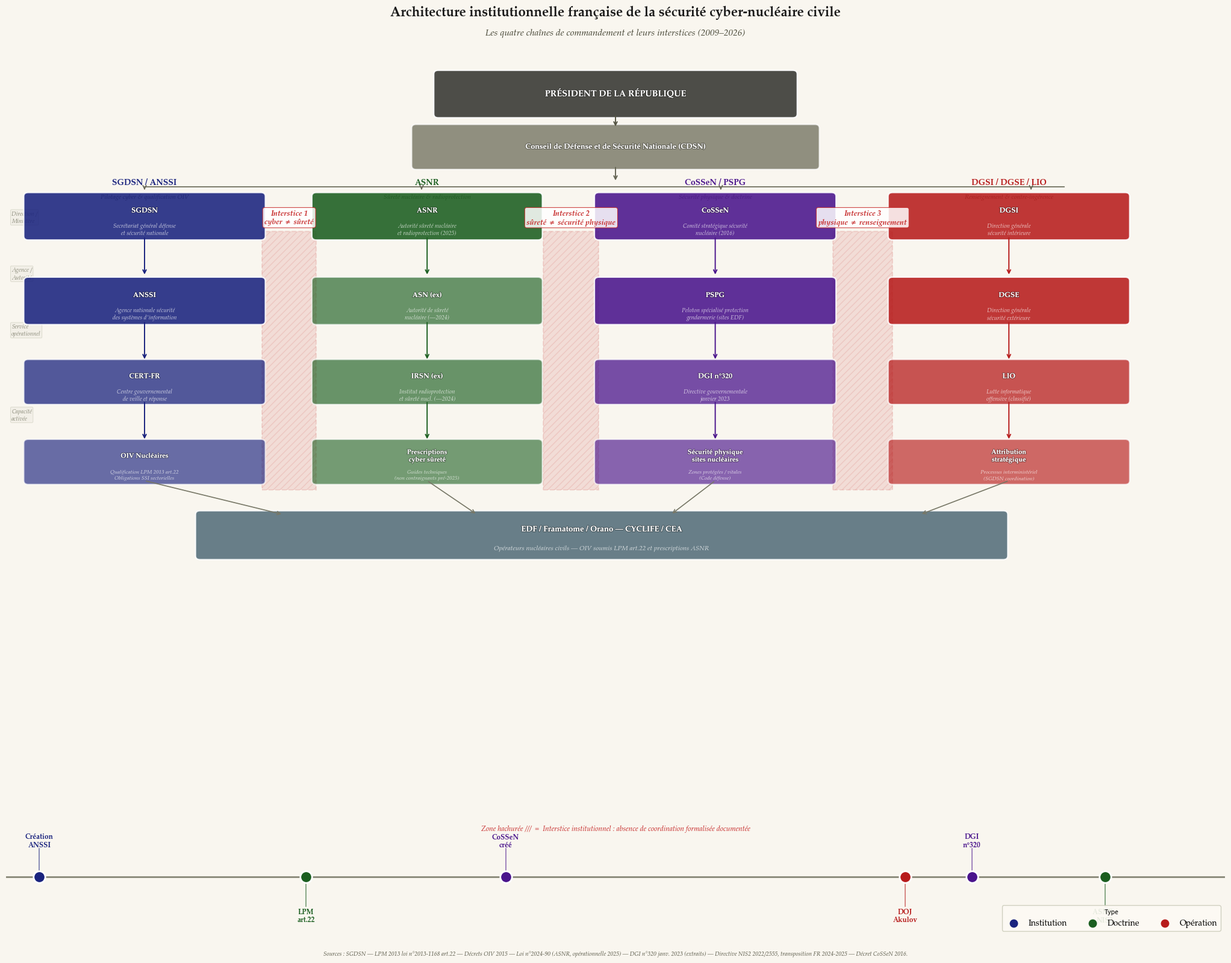

Source code (Python): (Note: this script raises an exception after producing the figure.)
"""
Figure 3 — Architecture institutionnelle française — ITERATION 3
Corrections : timeline simplifiée (6 jalons, points ms=14), interstice labels
fontsize 9 + fond blanc, flèches présidentielles en barre horizontale,
CDSN comme boîte distincte, annotation niveaux hiérarchiques.
"""
import numpy as np
import matplotlib
matplotlib.use('Agg')
import matplotlib.pyplot as plt
import matplotlib.patches as mpatches
from matplotlib.patches import FancyBboxPatch
import matplotlib.patheffects as pe

BG_COLOR = '#F9F6EF'
FONT = 'P052'

CHAIN_COLORS = {
    'SGDSN':  '#1A237E',
    'ASNR':   '#1B5E20',
    'CoSSeN': '#4A148C',
    'Rens':   '#B71C1C',
}
INTERSTICE_COLOR = '#C62828'

fig = plt.figure(figsize=(22, 16))
fig.patch.set_facecolor(BG_COLOR)
ax = fig.add_axes([0.04, 0.15, 0.92, 0.78])
ax.set_facecolor(BG_COLOR)
ax.set_xlim(0, 22)
ax.set_ylim(0, 16)
ax.axis('off')

# ─────────────────────────────────────────────
# HELPERS
# ─────────────────────────────────────────────
def draw_box(ax, x, y, w, h, label, sublabel=None,
             facecolor='#1A237E', alpha=0.88, fontsize=9):
    box = FancyBboxPatch(
        (x, y), w, h,
        boxstyle='round,pad=0.08',
        facecolor=facecolor, edgecolor='white',
        linewidth=1.6, alpha=alpha, zorder=5,
    )
    ax.add_patch(box)
    cy = y + h / 2 + (0.12 if sublabel else 0)
    ax.text(
        x + w / 2, cy, label,
        ha='center', va='center',
        fontsize=fontsize, fontfamily=FONT, fontweight='bold',
        color='white', zorder=6,
        multialignment='center',
        path_effects=[pe.withStroke(linewidth=1.5, foreground='#00000055')],
    )
    if sublabel:
        ax.text(
            x + w / 2, y + h / 2 - 0.28, sublabel,
            ha='center', va='center',
            fontsize=fontsize - 1.5, fontfamily=FONT, style='italic',
            color='#FFFFFFBB', zorder=6,
            multialignment='center',
        )

def draw_arrow(ax, x1, y1, x2, y2, color='#555544', lw=1.4):
    ax.annotate(
        '', xy=(x2, y2), xytext=(x1, y1),
        arrowprops=dict(arrowstyle='->', color=color, lw=lw),
        zorder=7,
    )

def draw_interstice(ax, x, y, w, h, label):
    rect = mpatches.Rectangle(
        (x, y), w, h,
        facecolor=INTERSTICE_COLOR,
        alpha=0.12,
        edgecolor=INTERSTICE_COLOR,
        linewidth=1.5,
        linestyle='--',
        hatch='///',
        zorder=4,
    )
    ax.add_patch(rect)
    # Label avec fond blanc semi-transparent pour lisibilité
    ax.text(
        x + w / 2, y + h + 0.12,
        label,
        ha='center', va='bottom',
        fontsize=9.0, fontfamily=FONT, color=INTERSTICE_COLOR,
        fontweight='bold', style='italic', zorder=8,
        bbox=dict(
            boxstyle='round,pad=0.25',
            facecolor='white', alpha=0.85,
            edgecolor=INTERSTICE_COLOR, linewidth=0.8,
        ),
    )

# ─────────────────────────────────────────────
# EN-TÊTE — PRÉSIDENT + CDSN comme boîtes distinctes
# ─────────────────────────────────────────────
draw_box(ax, 7.8, 14.9, 6.4, 0.85, 'PRÉSIDENT DE LA RÉPUBLIQUE',
         facecolor='#3E3E3A', alpha=0.92, fontsize=10.5)

draw_box(ax, 7.4, 13.8, 7.2, 0.80,
         'Conseil de Défense et de Sécurité Nationale (CDSN)',
         facecolor='#6D6D5A', alpha=0.75, fontsize=9.0)

# Flèche PRÉSIDENT → CDSN
draw_arrow(ax, 11.0, 14.9, 11.0, 14.6, color='#555544', lw=1.4)

# Barre horizontale de distribution (Itération 3 : pas de diagonales entrecroisées)
# CDSN → barre horizontale à y=13.4, puis flèches verticales vers chaque chaîne
BAR_Y = 13.35
draw_arrow(ax, 11.0, 13.8, 11.0, 13.45, color='#666655', lw=1.4)
ax.plot([2.5, 19.1], [BAR_Y, BAR_Y], color='#666655', lw=1.2, zorder=4)
for xc in [2.5, 7.5, 12.9, 18.5]:
    draw_arrow(ax, xc, BAR_Y, xc, 13.2 + 0.05, color='#666655', lw=1.2)

# ─────────────────────────────────────────────
# ANNOTATION NIVEAUX HIÉRARCHIQUES (marge gauche)
# ─────────────────────────────────────────────
LEVEL_LABELS = [
    (12.7, 'Direction /\nMinistère'),
    (11.5, 'Agence /\nAutorité'),
    (10.3, 'Service\nopérationnel'),
    ( 8.5, 'Capacité\nactivée'),
]
for y_pos, lbl in LEVEL_LABELS:
    ax.text(0.1, y_pos, lbl, ha='left', va='center',
            fontsize=7, fontfamily=FONT, style='italic', color='#888877',
            bbox=dict(boxstyle='round,pad=0.18', facecolor='#F0EDE5',
                      alpha=0.7, edgecolor='#CCCCBB', linewidth=0.6))

# ─────────────────────────────────────────────
# CHAÎNE 1 — SGDSN / ANSSI
# ─────────────────────────────────────────────
C1X = 0.4
draw_box(ax, C1X, 12.3, 4.2, 0.85, 'SGDSN',
         sublabel='Secrétariat général défense\net sécurité nationale',
         facecolor=CHAIN_COLORS['SGDSN'], fontsize=8.5)
draw_arrow(ax, C1X+2.1, 12.3, C1X+2.1, 11.45, color=CHAIN_COLORS['SGDSN'])
draw_box(ax, C1X, 10.5, 4.2, 0.85, 'ANSSI',
         sublabel='Agence nationale sécurité\ndes systèmes d\'information',
         facecolor=CHAIN_COLORS['SGDSN'], fontsize=8.5)
draw_arrow(ax, C1X+2.1, 10.5, C1X+2.1, 9.65, color=CHAIN_COLORS['SGDSN'])
draw_box(ax, C1X, 8.8, 4.2, 0.80, 'CERT-FR',
         sublabel='Centre gouvernemental\nde veille et réponse',
         facecolor=CHAIN_COLORS['SGDSN'], alpha=0.75, fontsize=8.5)
draw_arrow(ax, C1X+2.1, 8.8, C1X+2.1, 7.95, color=CHAIN_COLORS['SGDSN'])
draw_box(ax, C1X, 7.1, 4.2, 0.80, 'OIV Nucléaires',
         sublabel='Qualification LPM 2013 art.22\nObligations SSI sectorielles',
         facecolor=CHAIN_COLORS['SGDSN'], alpha=0.65, fontsize=8.0)

ax.text(C1X+2.1, 13.4, 'SGDSN / ANSSI', ha='center', fontsize=10,
        fontfamily=FONT, fontweight='bold', color=CHAIN_COLORS['SGDSN'])
ax.text(C1X+2.1, 13.1, 'Pilotage cyber & qualification OIV',
        ha='center', fontsize=7.5, fontfamily=FONT, style='italic', color='#444433')

# ─────────────────────────────────────────────
# CHAÎNE 2 — ASNR
# ─────────────────────────────────────────────
C2X = 5.6
draw_box(ax, C2X, 12.3, 4.0, 0.85, 'ASNR',
         sublabel='Autorité sûreté nucléaire\net radioprotection (2025)',
         facecolor=CHAIN_COLORS['ASNR'], fontsize=8.5)
draw_arrow(ax, C2X+2.0, 12.3, C2X+2.0, 11.45, color=CHAIN_COLORS['ASNR'])
draw_box(ax, C2X, 10.5, 4.0, 0.85, 'ASN (ex)',
         sublabel='Autorité de sûreté\nnucléaire (—2024)',
         facecolor=CHAIN_COLORS['ASNR'], alpha=0.65, fontsize=8.5)
draw_arrow(ax, C2X+2.0, 10.5, C2X+2.0, 9.65, color=CHAIN_COLORS['ASNR'])
draw_box(ax, C2X, 8.8, 4.0, 0.80, 'IRSN (ex)',
         sublabel='Institut radioprotection\net sûreté nucl. (—2024)',
         facecolor=CHAIN_COLORS['ASNR'], alpha=0.65, fontsize=8.5)
draw_arrow(ax, C2X+2.0, 8.8, C2X+2.0, 7.95, color=CHAIN_COLORS['ASNR'])
draw_box(ax, C2X, 7.1, 4.0, 0.80, 'Prescriptions\ncyber sûreté',
         sublabel='Guides techniques\n(non contraignants pré-2025)',
         facecolor=CHAIN_COLORS['ASNR'], alpha=0.60, fontsize=8.0)

ax.text(C2X+2.0, 13.4, 'ASNR', ha='center', fontsize=10,
        fontfamily=FONT, fontweight='bold', color=CHAIN_COLORS['ASNR'])
ax.text(C2X+2.0, 13.1, 'Sûreté nucléaire & radioprotection',
        ha='center', fontsize=7.5, fontfamily=FONT, style='italic', color='#444433')

# ─────────────────────────────────────────────
# CHAÎNE 3 — CoSSeN / PSPG
# ─────────────────────────────────────────────
C3X = 10.7
draw_box(ax, C3X, 12.3, 4.2, 0.85, 'CoSSeN',
         sublabel='Comité stratégique sécurité\nnucléaire (2016)',
         facecolor=CHAIN_COLORS['CoSSeN'], fontsize=8.5)
draw_arrow(ax, C3X+2.1, 12.3, C3X+2.1, 11.45, color=CHAIN_COLORS['CoSSeN'])
draw_box(ax, C3X, 10.5, 4.2, 0.85, 'PSPG',
         sublabel='Peloton spécialisé protection\ngendarmerie (sites EDF)',
         facecolor=CHAIN_COLORS['CoSSeN'], fontsize=8.5)
draw_arrow(ax, C3X+2.1, 10.5, C3X+2.1, 9.65, color=CHAIN_COLORS['CoSSeN'])
draw_box(ax, C3X, 8.8, 4.2, 0.80, 'DGI n°320',
         sublabel='Directive gouvernementale\njanvier 2023',
         facecolor=CHAIN_COLORS['CoSSeN'], alpha=0.75, fontsize=8.5)
draw_arrow(ax, C3X+2.1, 8.8, C3X+2.1, 7.95, color=CHAIN_COLORS['CoSSeN'])
draw_box(ax, C3X, 7.1, 4.2, 0.80, 'Sécurité physique\nsites nucléaires',
         sublabel='Zones protégées / vitales\n(Code défense)',
         facecolor=CHAIN_COLORS['CoSSeN'], alpha=0.65, fontsize=8.0)

ax.text(C3X+2.1, 13.4, 'CoSSeN / PSPG', ha='center', fontsize=10,
        fontfamily=FONT, fontweight='bold', color=CHAIN_COLORS['CoSSeN'])
ax.text(C3X+2.1, 13.1, 'Sécurité physique & doctrine',
        ha='center', fontsize=7.5, fontfamily=FONT, style='italic', color='#444433')

# ─────────────────────────────────────────────
# CHAÎNE 4 — DGSI / DGSE / Renseignement
# ─────────────────────────────────────────────
C4X = 16.0
draw_box(ax, C4X, 12.3, 4.2, 0.85, 'DGSI',
         sublabel='Direction générale\nsécurité intérieure',
         facecolor=CHAIN_COLORS['Rens'], fontsize=8.5)
draw_arrow(ax, C4X+2.1, 12.3, C4X+2.1, 11.45, color=CHAIN_COLORS['Rens'])
draw_box(ax, C4X, 10.5, 4.2, 0.85, 'DGSE',
         sublabel='Direction générale\nsécurité extérieure',
         facecolor=CHAIN_COLORS['Rens'], fontsize=8.5)
draw_arrow(ax, C4X+2.1, 10.5, C4X+2.1, 9.65, color=CHAIN_COLORS['Rens'])
draw_box(ax, C4X, 8.8, 4.2, 0.80, 'LIO',
         sublabel='Lutte informatique\noffensive (classifié)',
         facecolor=CHAIN_COLORS['Rens'], alpha=0.75, fontsize=8.5)
draw_arrow(ax, C4X+2.1, 8.8, C4X+2.1, 7.95, color=CHAIN_COLORS['Rens'])
draw_box(ax, C4X, 7.1, 4.2, 0.80, 'Attribution\nstratégique',
         sublabel='Processus interministériel\n(SGDSN coordination)',
         facecolor=CHAIN_COLORS['Rens'], alpha=0.65, fontsize=8.0)

ax.text(C4X+2.1, 13.4, 'DGSI / DGSE / LIO', ha='center', fontsize=10,
        fontfamily=FONT, fontweight='bold', color=CHAIN_COLORS['Rens'])
ax.text(C4X+2.1, 13.1, 'Renseignement & contre-ingérence',
        ha='center', fontsize=7.5, fontfamily=FONT, style='italic', color='#444433')

# ─────────────────────────────────────────────
# OPÉRATEURS
# ─────────────────────────────────────────────
draw_box(ax, 3.5, 5.5, 14.5, 0.88,
         'EDF / Framatome / Orano — CYCLIFE / CEA',
         sublabel='Opérateurs nucléaires civils — OIV soumis LPM art.22 et prescriptions ASNR',
         facecolor='#546E7A', fontsize=9.5)

for (xs, xd) in [(C1X+2.1,5.0),(C2X+2.0,8.5),(C3X+2.1,12.0),(C4X+2.1,16.5)]:
    draw_arrow(ax, xs, 7.1, xd, 6.38, color='#777766', lw=1.2)

# ─────────────────────────────────────────────
# INTERSTICES (labels agrandis + fond blanc)
# ─────────────────────────────────────────────
draw_interstice(ax, 4.62, 6.9, 0.98, 5.5,
                'Interstice 1\ncyber ≠ sûreté')
draw_interstice(ax, 9.70, 6.9, 1.00, 5.5,
                'Interstice 2\nsûreté ≠ sécurité physique')
draw_interstice(ax, 14.92, 6.9, 1.08, 5.5,
                'Interstice 3\nphysique ≠ renseignement')

# ─────────────────────────────────────────────
# CHRONOLOGIE SIMPLIFIÉE (6 jalons, ms=14)
# ─────────────────────────────────────────────
ax_tl = fig.add_axes([0.04, 0.03, 0.92, 0.11])
ax_tl.set_facecolor('#F0EDE5')
ax_tl.set_xlim(2008.5, 2026.8)
ax_tl.set_ylim(-0.1, 1.1)
ax_tl.axis('off')

ax_tl.axhline(0.5, color='#888877', lw=2.0, zorder=1)

# 6 jalons clés seulement
TL_EVENTS = [
    (2009, 'Création\nANSSI', '#1A237E', 'institution'),
    (2013, 'LPM\nart.22', '#1B5E20', 'doctrine'),
    (2016, 'CoSSeN\ncréé', '#4A148C', 'institution'),
    (2022, 'DOJ\nAkulov', '#B71C1C', 'opération'),
    (2023, 'DGI\nn°320', '#4A148C', 'doctrine'),
    (2025, 'ASNR /\nNIS2', '#1B5E20', 'institution'),
]
TYPE_COLORS_TL = {
    'institution': '#1A237E',
    'doctrine':    '#1B5E20',
    'opération':   '#B71C1C',
}

for i, (yr, lbl, clr, etype) in enumerate(TL_EVENTS):
    y_dot = 0.5
    y_txt = 0.82 if i % 2 == 0 else 0.15
    ax_tl.plot(yr, y_dot, 'o', color=clr, ms=14, zorder=5, mew=2.0, mec='white')
    ax_tl.plot([yr, yr], [y_dot, y_txt + (0.0 if i%2==0 else 0.02)],
               color=clr, lw=1.1, alpha=0.65, zorder=3)
    ax_tl.text(
        yr, y_txt, lbl,
        ha='center', va='bottom' if i % 2 == 0 else 'top',
        fontsize=8.5, fontfamily=FONT, fontweight='bold', color=clr,
        multialignment='center',
    )

for etype, clr in TYPE_COLORS_TL.items():
    ax_tl.scatter([], [], color=clr, s=80, label=etype.capitalize())

ax_tl.legend(
    title="Type", title_fontsize=7.5, fontsize=7.5,
    loc='lower right', bbox_to_anchor=(1.0, -0.05),
    framealpha=0.9, edgecolor='#CCCCBB', facecolor='#FDFAF4',
    prop={'family': FONT}, scatterpoints=1, ncol=3,
)

ax_tl.set_xticks(range(2009, 2027, 2))
ax_tl.set_xticklabels([str(y) for y in range(2009, 2027, 2)],
    fontsize=8, fontfamily=FONT)
ax_tl.xaxis.set_tick_params(which='both', bottom=True)
for sp in ax_tl.spines.values():
    sp.set_visible(False)

# ─────────────────────────────────────────────
# TITRE & NOTES
# ─────────────────────────────────────────────
fig.text(
    0.5, 0.978,
    'Architecture institutionnelle française de la sécurité cyber-nucléaire civile',
    ha='center', fontsize=16, fontfamily=FONT, fontweight='bold', color='#1A1A1A',
)
fig.text(
    0.5, 0.958,
    'Les quatre chaînes de commandement et leurs interstices (2009–2026)',
    ha='center', fontsize=11, fontfamily=FONT, style='italic', color='#444433',
)
fig.text(
    0.5, 0.133,
    'Zone hachurée ///  =  Interstice institutionnel : absence de coordination formalisée documentée',
    ha='center', fontsize=8.5, fontfamily=FONT, color=INTERSTICE_COLOR, style='italic',
)
fig.text(
    0.5, 0.004,
    'Sources : SGDSN — LPM 2013 loi n°2013-1168 art.22 — Décrets OIV 2015 — '
    'Loi n°2024-90 (ASNR, opérationnelle 2025) — DGI n°320 janv. 2023 (extraits) — '
    'Directive NIS2 2022/2555, transposition FR 2024-2025 — Décret CoSSeN 2016.',
    ha='center', fontsize=7.0, fontfamily=FONT, style='italic', color='#555544',
)

out_png = '/home/user/maison-m-dina/figures/figure3_architecture.png'
out_svg = '/home/user/maison-m-dina/figures/figure3_architecture.svg'
fig.savefig(out_png, dpi=300, bbox_inches='tight', facecolor=BG_COLOR)
fig.savefig(out_svg, format='svg', bbox_inches='tight', facecolor=BG_COLOR)
print("Figure 3 — OK")
plt.close()
